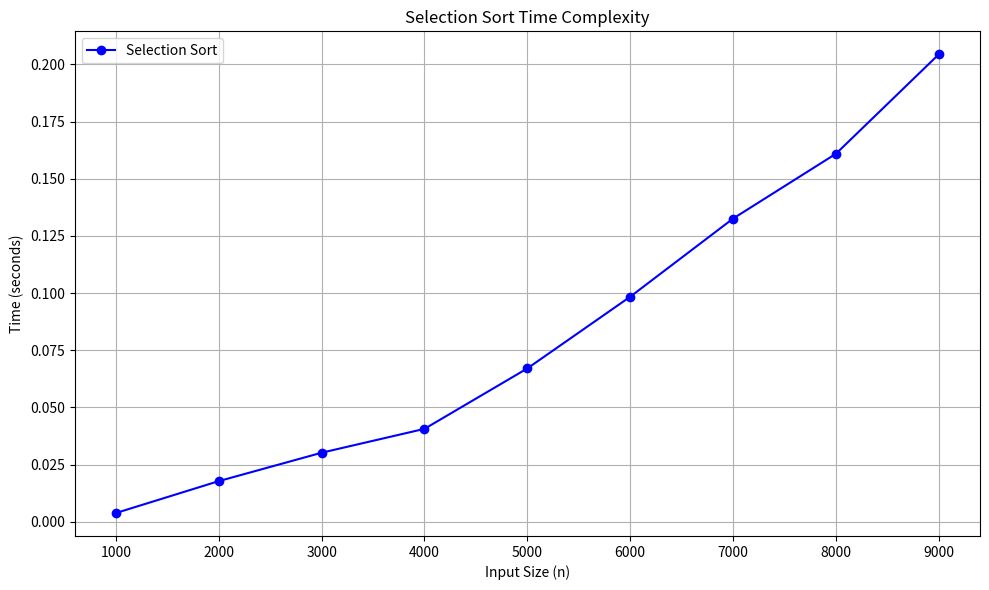

Here is the Python script that generated this plot:
import matplotlib.pyplot as plt



# Input sizes
n_values = [1000, 2000, 3000, 4000, 5000, 6000, 7000, 8000, 9000]

# Corresponding execution times
time_values = [0.003830, 0.017780, 0.030200, 0.040640, 0.067070,
               0.098420, 0.132590, 0.160940, 0.204430]

# Plotting the graph
plt.figure(figsize=(10, 6))
plt.plot(n_values, time_values, marker='o', linestyle='-', color='blue', label='Selection Sort')

# Adding labels and title
plt.title('Selection Sort Time Complexity')
plt.xlabel('Input Size (n)')
plt.ylabel('Time (seconds)')
plt.grid(True)
plt.legend()
plt.tight_layout()

# Show the plot
plt.show()
